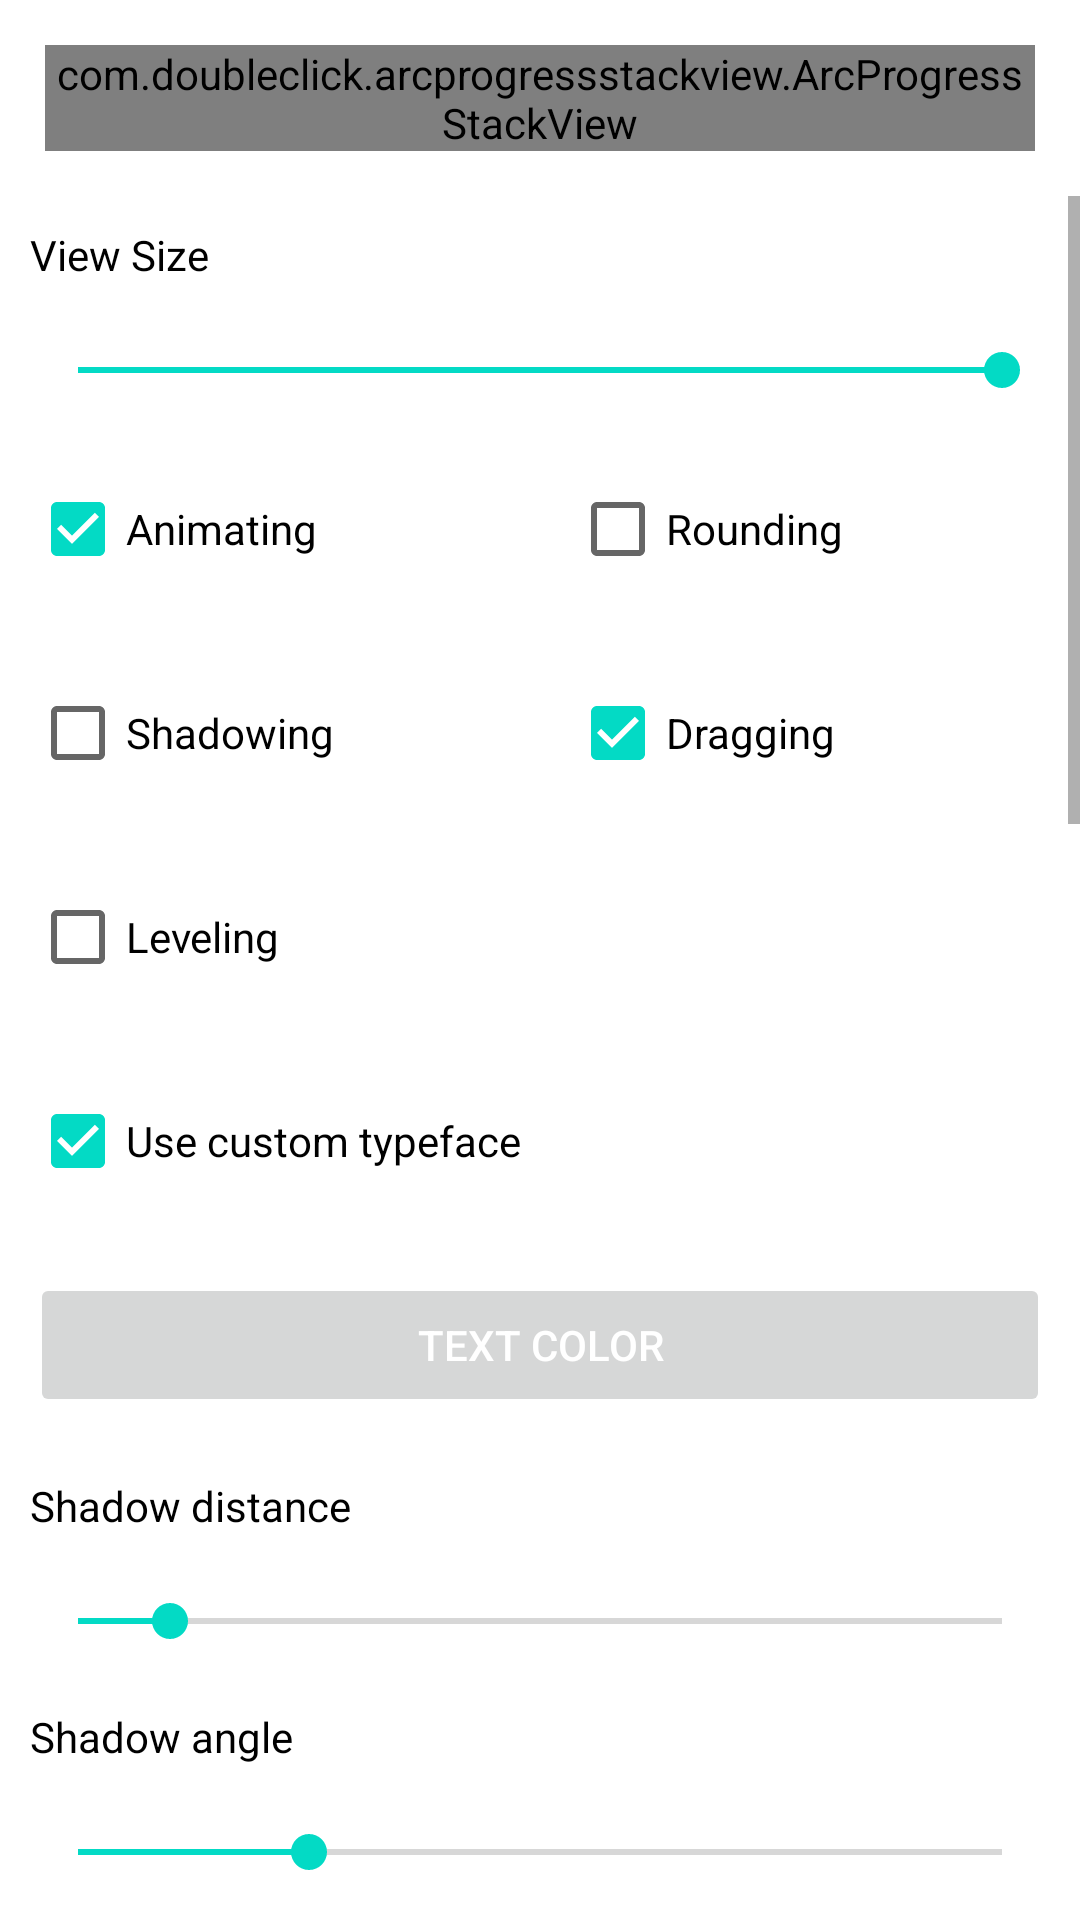

Write the Android layout XML for this screen, with the resource values it uses.
<!-- AndroidManifest.xml: application theme Theme.Arcprogressstackview -->
<!-- res/layout/activity_main.xml -->
<?xml version="1.0" encoding="utf-8"?>
<LinearLayout xmlns:android="http://schemas.android.com/apk/res/android"
    xmlns:app="http://schemas.android.com/apk/res-auto"
    android:layout_width="match_parent"
    android:layout_height="match_parent"
    android:background="#fff"
    android:divider="@drawable/divider"
    android:orientation="vertical"
    android:showDividers="middle">

    <FrameLayout
        android:layout_width="match_parent"
        android:layout_height="wrap_content"
        android:padding="15dp">

        <com.doubleclick.arcprogressstackview.ArcProgressStackView
            android:id="@+id/apsv"
            android:layout_width="match_parent"
            android:layout_height="match_parent"
            android:layout_gravity="center"
            app:apsv_model_bg_enabled="true"
            app:apsv_preview_colors="@array/devlight" />

    </FrameLayout>

    <ScrollView
        android:layout_width="match_parent"
        android:layout_height="match_parent">

        <LinearLayout
            android:layout_width="match_parent"
            android:layout_height="wrap_content"
            android:divider="@drawable/divider"
            android:gravity="top"
            android:orientation="vertical"
            android:showDividers="middle">

            <LinearLayout
                android:layout_width="match_parent"
                android:layout_height="wrap_content"
                android:orientation="vertical">

                <TextView
                    style="@style/PreviewStyle"
                    android:text="View Size" />

                <SeekBar
                    android:id="@+id/pb_view_size"
                    style="@style/PreviewStyle"
                    android:max="100"
                    android:progress="100" />

            </LinearLayout>

            <LinearLayout
                android:layout_width="match_parent"
                android:layout_height="wrap_content"
                android:gravity="center"
                android:orientation="horizontal"
                android:weightSum="2">

                <LinearLayout
                    android:layout_width="0dp"
                    android:layout_height="wrap_content"
                    android:layout_weight="1"
                    android:orientation="vertical">

                    <CheckBox
                        android:id="@+id/cb_animating"
                        style="@style/PreviewStyle"
                        android:checked="true"
                        android:text="Animating" />

                    <CheckBox
                        android:id="@+id/cb_shadowing"
                        style="@style/PreviewStyle"
                        android:text="Shadowing" />
                </LinearLayout>

                <LinearLayout
                    android:layout_width="0dp"
                    android:layout_height="wrap_content"
                    android:layout_weight="1"
                    android:orientation="vertical">

                    <CheckBox
                        android:id="@+id/cb_rounding"
                        style="@style/PreviewStyle"
                        android:text="Rounding" />

                    <CheckBox
                        android:id="@+id/cb_dragging"
                        style="@style/PreviewStyle"
                        android:checked="true"
                        android:text="Dragging" />
                </LinearLayout>

            </LinearLayout>

            <LinearLayout
                android:layout_width="match_parent"
                android:layout_height="wrap_content"
                android:layout_weight="1"
                android:orientation="vertical">

                <CheckBox
                    android:id="@+id/cb_leveling"
                    style="@style/PreviewStyle"
                    android:text="Leveling" />

            </LinearLayout>


            <LinearLayout
                android:layout_width="match_parent"
                android:layout_height="wrap_content"
                android:gravity="center"
                android:orientation="vertical">

                <CheckBox
                    android:id="@+id/cb_use_custom_typeface"
                    style="@style/PreviewStyle"
                    android:checked="true"
                    android:text="Use custom typeface" />

                <Button
                    android:id="@+id/btn_text_color"
                    style="@style/PreviewStyle"
                    android:text="TEXT COLOR"
                    android:textColor="#fff" />

            </LinearLayout>

            <LinearLayout
                android:id="@+id/wrapper_shadow"
                android:layout_width="match_parent"
                android:layout_height="wrap_content"
                android:orientation="vertical">

                <TextView
                    style="@style/PreviewStyle"
                    android:text="Shadow distance" />

                <SeekBar
                    android:id="@+id/pb_shadow_distance"
                    style="@style/PreviewStyle"
                    android:max="50"
                    android:progress="5" />

                <TextView
                    style="@style/PreviewStyle"
                    android:text="Shadow angle" />

                <SeekBar
                    android:id="@+id/pb_shadow_angle"
                    style="@style/PreviewStyle"
                    android:max="360"
                    android:progress="90" />

                <TextView
                    style="@style/PreviewStyle"
                    android:text="Shadow radius" />

                <SeekBar
                    android:id="@+id/pb_shadow_radius"
                    style="@style/PreviewStyle"
                    android:max="50"
                    android:progress="20" />

                <Button
                    android:id="@+id/btn_shadow_color"
                    style="@style/PreviewStyle"
                    android:text="SHADOW COLOR"
                    android:textColor="#fff" />

            </LinearLayout>

            <LinearLayout
                android:id="@+id/wrapper_animation"
                android:layout_width="match_parent"
                android:layout_height="wrap_content"
                android:orientation="vertical">

                <TextView
                    style="@style/PreviewStyle"
                    android:text="Animation duration" />

                <SeekBar
                    android:id="@+id/pb_animation_duration"
                    style="@style/PreviewStyle"
                    android:max="1000"
                    android:progress="500" />

                <CheckBox
                    android:id="@+id/cb_use_overshoot_interpolator"
                    style="@style/PreviewStyle"
                    android:text="Use overshoot interpolator" />

                <Button
                    android:id="@+id/btn_animate"
                    style="@style/PreviewStyle"
                    android:text="ANIMATE" />

            </LinearLayout>

            <LinearLayout
                android:layout_width="match_parent"
                android:layout_height="wrap_content"
                android:orientation="vertical">

                <TextView
                    style="@style/PreviewStyle"
                    android:text="Draw width" />

                <SeekBar
                    android:id="@+id/pb_draw_width"
                    style="@style/PreviewStyle"
                    android:max="100"
                    android:progress="75" />

                <TextView
                    style="@style/PreviewStyle"
                    android:text="Model offset" />

                <SeekBar
                    android:id="@+id/pb_model_offset"
                    style="@style/PreviewStyle"
                    android:max="100"
                    android:progress="50" />

                <CheckBox
                    android:id="@+id/cb_show_model_bg"
                    style="@style/PreviewStyle"
                    android:checked="true"
                    android:text="Show model background" />

                <CheckBox
                    android:id="@+id/cb_use_gradient"
                    style="@style/PreviewStyle"
                    android:text="Use gradient" />

            </LinearLayout>

            <LinearLayout
                android:layout_width="match_parent"
                android:layout_height="wrap_content"
                android:orientation="vertical">

                <TextView
                    style="@style/PreviewStyle"
                    android:text="Start angle" />

                <SeekBar
                    android:id="@+id/pb_start_angle"
                    style="@style/PreviewStyle"
                    android:max="360"
                    android:progress="270" />

                <TextView
                    style="@style/PreviewStyle"
                    android:text="Sweep angle" />

                <SeekBar
                    android:id="@+id/pb_sweep_angle"
                    style="@style/PreviewStyle"
                    android:max="360"
                    android:progress="360" />

                <CheckBox
                    android:id="@+id/cb_use_vertical_orientation"
                    style="@style/PreviewStyle"
                    android:text="Use vertical orientation" />

            </LinearLayout>

            <Button
                android:id="@+id/btn_presentation"
                style="@style/PreviewStyle"
                android:text="PRESENTATION" />

            <Button
                android:id="@+id/btn_reset"
                style="@style/PreviewStyle"
                android:text="RESET" />

        </LinearLayout>

    </ScrollView>

</LinearLayout>
<!-- resources referenced by this layout -->
<resources>
  <style name="PreviewStyle" parent="DisableElevation">
          <item name="android:layout_width">match_parent</item>
          <item name="android:layout_height">wrap_content</item>
          <item name="android:layout_margin">10dp</item>
          <item name="android:textColor">#000</item>
      </style>
  <style name="Theme.Arcprogressstackview" parent="Theme.MaterialComponents.DayNight.DarkActionBar">
          
          <item name="colorPrimary">@color/purple_500</item>
          <item name="colorPrimaryVariant">@color/purple_700</item>
          <item name="colorOnPrimary">@color/white</item>
          
          <item name="colorSecondary">@color/teal_200</item>
          <item name="colorSecondaryVariant">@color/teal_700</item>
          <item name="colorOnSecondary">@color/black</item>
          
          <item name="android:statusBarColor">?attr/colorPrimaryVariant</item>
          
      </style>
  <style name="DisableElevation">
          <item name="android:zAdjustment">normal</item>
          <item name="android:translationZ">0dp</item>
          <item name="android:stateListAnimator">@null</item>
          <item name="android:elevation">0dp</item>
          <item name="android:shadowRadius">0</item>
          <item name="android:shadowDx">0</item>
          <item name="android:shadowDy">0</item>
          <item name="android:shadowColor">@android:color/transparent</item>
      </style>
  <!-- not gathered from this repository: default colours our renderer supplied (Android Studio template values) -->
  <color name="purple_500">#FF6200EE</color>
  <color name="purple_700">#FF3700B3</color>
  <color name="teal_200">#FF03DAC5</color>
  <color name="teal_700">#FF018786</color>
  <color name="black">#FF000000</color>
  <color name="white">#FFFFFFFF</color>
</resources>
